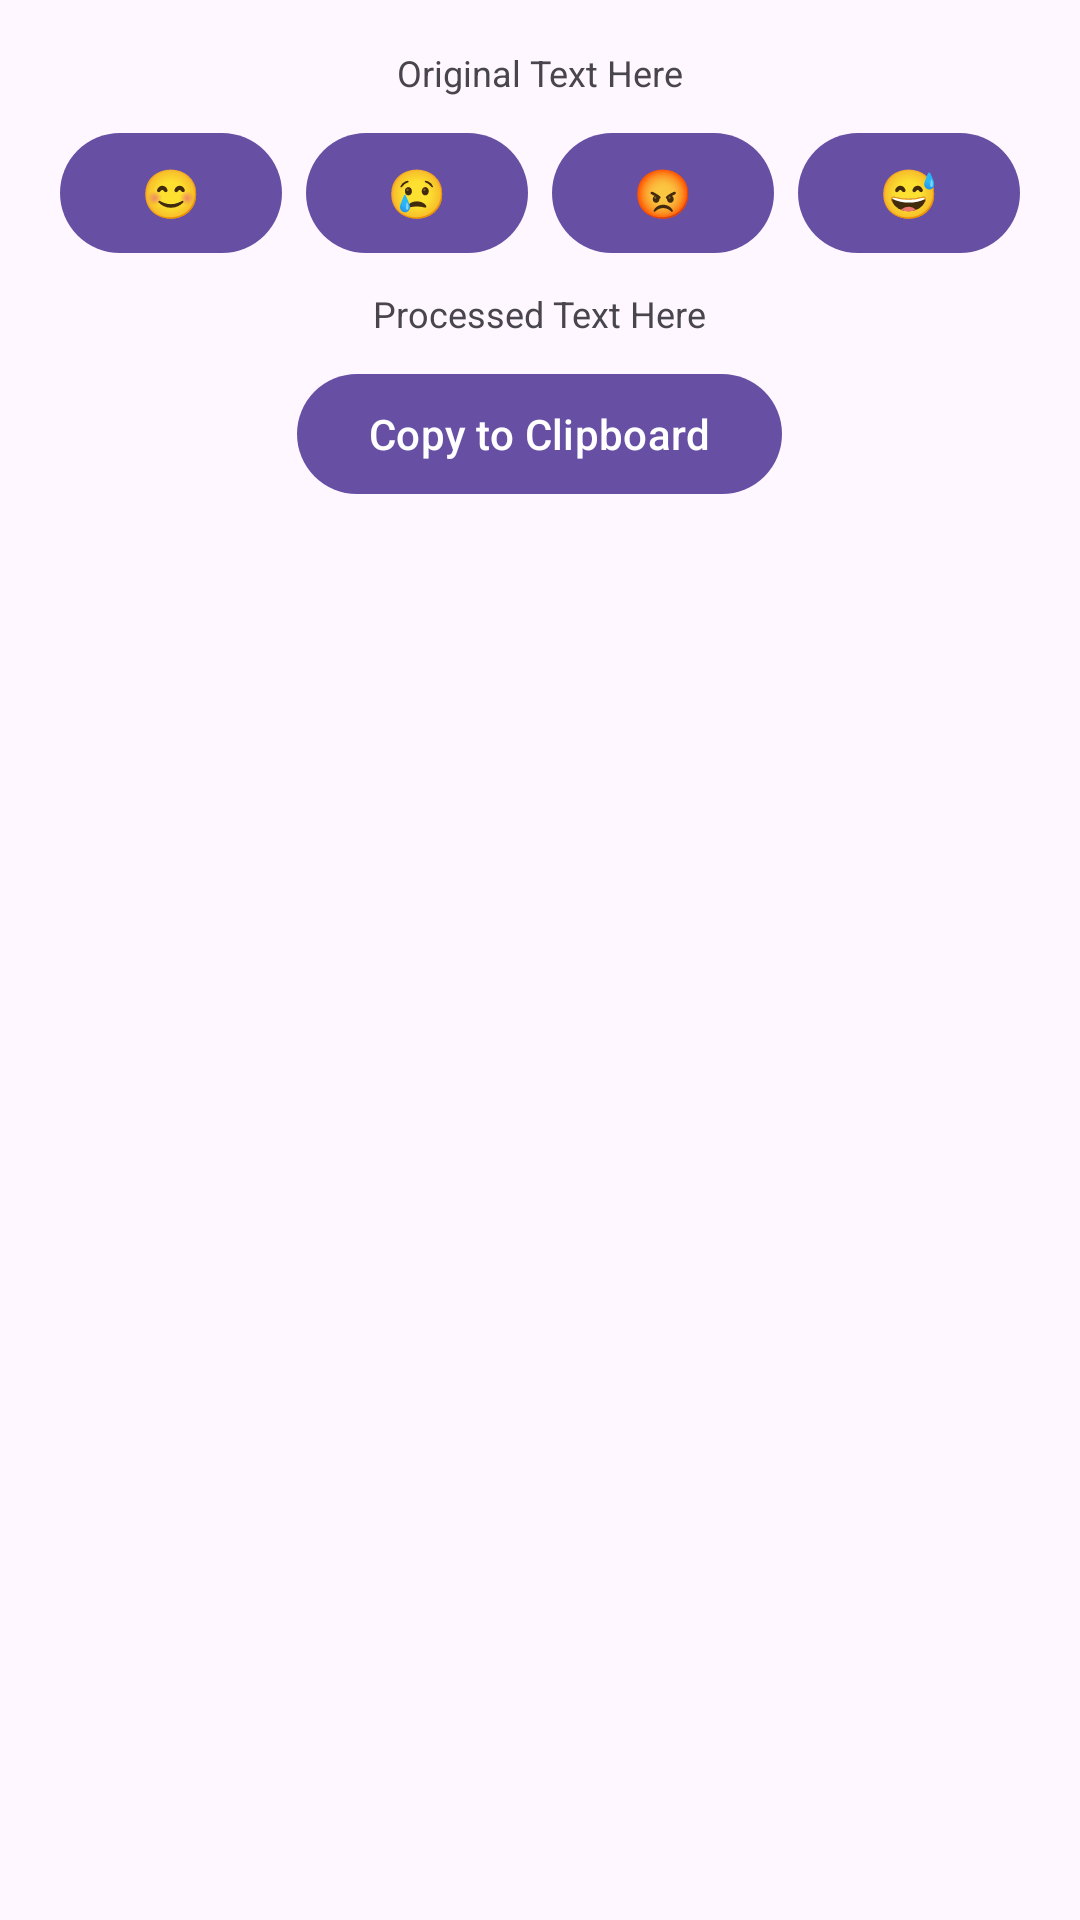

The Android layout XML behind this screen, and the referenced resources:
<!-- AndroidManifest.xml: application theme Theme.ChatEmo -->
<!-- res/layout/floating_window_layout.xml -->
<LinearLayout xmlns:android="http://schemas.android.com/apk/res/android"
    android:layout_width="wrap_content"
    android:layout_height="wrap_content"
    android:orientation="vertical"
    android:padding="16dp">

    <TextView
        android:id="@+id/textView_original"
        android:layout_width="wrap_content"
        android:layout_height="wrap_content"
        android:layout_gravity="center_horizontal"
        android:layout_marginBottom="8dp"
        android:text="Original Text Here"
        android:textSize="12sp" /> 

    <LinearLayout
        android:layout_width="match_parent"
        android:layout_height="wrap_content"
        android:orientation="horizontal">

        <Button
            android:layout_width="0dp"
            android:layout_height="wrap_content"
            android:layout_weight="1"
            android:background="@null"
            android:layout_marginStart="4dp"
            android:layout_marginEnd="4dp"
            android:padding="4dp"
            android:text="😊"
            android:textSize="16sp" />

        <Button
            android:layout_width="0dp"
            android:layout_height="wrap_content"
            android:layout_weight="1"
            android:background="@null"
            android:layout_marginStart="4dp"
            android:layout_marginEnd="4dp"
            android:padding="4dp"
            android:text="😢"
            android:textSize="16sp" />

        <Button
            android:layout_width="0dp"
            android:layout_height="wrap_content"
            android:layout_weight="1"
            android:background="@null"
            android:layout_marginStart="4dp"
            android:layout_marginEnd="4dp"
            android:padding="4dp"
            android:text="😡"
            android:textSize="16sp" />

        <Button
            android:layout_width="0dp"
            android:layout_height="wrap_content"
            android:layout_weight="1"
            android:background="@null"
            android:layout_marginStart="4dp"
            android:layout_marginEnd="4dp"
            android:padding="4dp"
            android:text="😅"
            android:textSize="16sp" />

    </LinearLayout>

    <TextView
        android:id="@+id/textView_result"
        android:layout_width="wrap_content"
        android:layout_height="wrap_content"
        android:layout_gravity="center_horizontal"
        android:layout_marginTop="8dp"
        android:layout_marginBottom="8dp"
        android:text="Processed Text Here"
        android:textSize="12sp" /> 


    <Button
        android:id="@+id/button_copy"
        android:layout_width="wrap_content"
        android:layout_height="wrap_content"
        android:layout_gravity="center_horizontal"
        android:text="Copy to Clipboard" />
</LinearLayout>
<!-- resources referenced by this layout -->
<resources>
  <style name="Theme.ChatEmo" parent="Base.Theme.ChatEmo" />
  <style name="Base.Theme.ChatEmo" parent="Theme.Material3.DayNight.NoActionBar">
          
          
      </style>
</resources>
